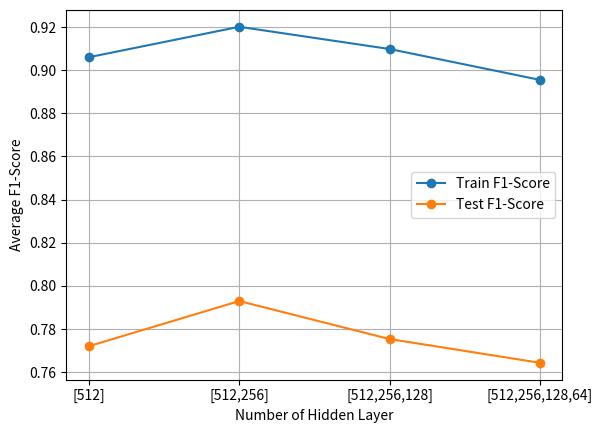

Generate this figure with matplotlib:
import matplotlib.pyplot as plt
def plot_acc(depths, train_accs, test_accs, val_accs=[]):
    plt.plot(depths, train_accs, label='Train F1-Score', marker='o')
    # plt.plot(depths, val_accs, label='Val Accuracy', marker='o')
    plt.plot(depths, test_accs, label='Test F1-Score', marker='o')
    plt.xlabel('Number of Hidden Layer')
    plt.ylabel('Average F1-Score')
    plt.legend()
    plt.grid()
    plt.show()
    
depths = ["[512]", "[512,256]", "[512,256,128]", "[512,256,128,64]"]
train_accs = [0.9060,0.9201,0.9098,0.8955]
test_accs = [0.7721,0.7930,0.7754,0.7644]
plot_acc(depths, train_accs,test_accs)
